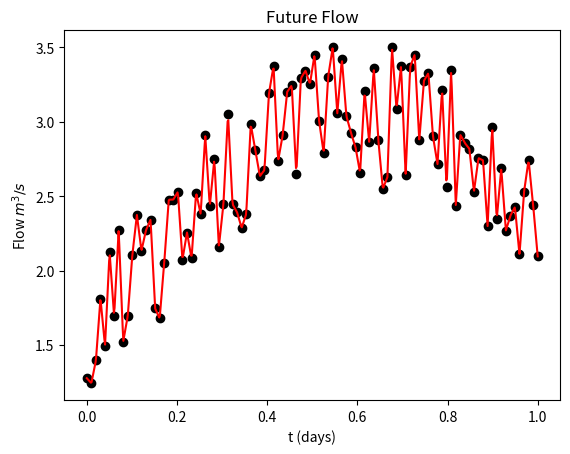

This figure's Python source:
#!/usr/bin/env python

import numpy
import scipy.interpolate as interpolate

import matplotlib.pyplot as plt

N = 100
t = numpy.linspace(0.0, 1.0, N)
y = t + numpy.random.random((N)) + numpy.sin(numpy.pi * t) + 1

with open('data.txt', 'w') as data_file:
    for i in range(N):
        data_file.write("%s, %s\n" % (t[i], y[i]))

# A = numpy.vander(t, N=5)
# p = numpy.linalg.solve(numpy.dot(A.transpose(), A), numpy.dot(A.transpose(), y))
# f = lambda t: p[4] + p[3] * t + p[2] * t**2 + p[1] * t**3 + p[0] * t**4
f = interpolate.interp1d(t, y, bounds_error=False)

fig, axes = plt.subplots(1, 1)
t_fine = numpy.linspace(0.0, 1.5, 1000)
axes.plot(t, y, 'ko')
axes.plot(t_fine, f(t_fine), 'r')
axes.plot(t_fine[-1], f(t_fine[-1]), 'bs')
axes.set_title("Future Flow")
axes.set_xlabel("t (days)")
axes.set_ylabel(r"Flow $m^3 / s$")
plt.show()
